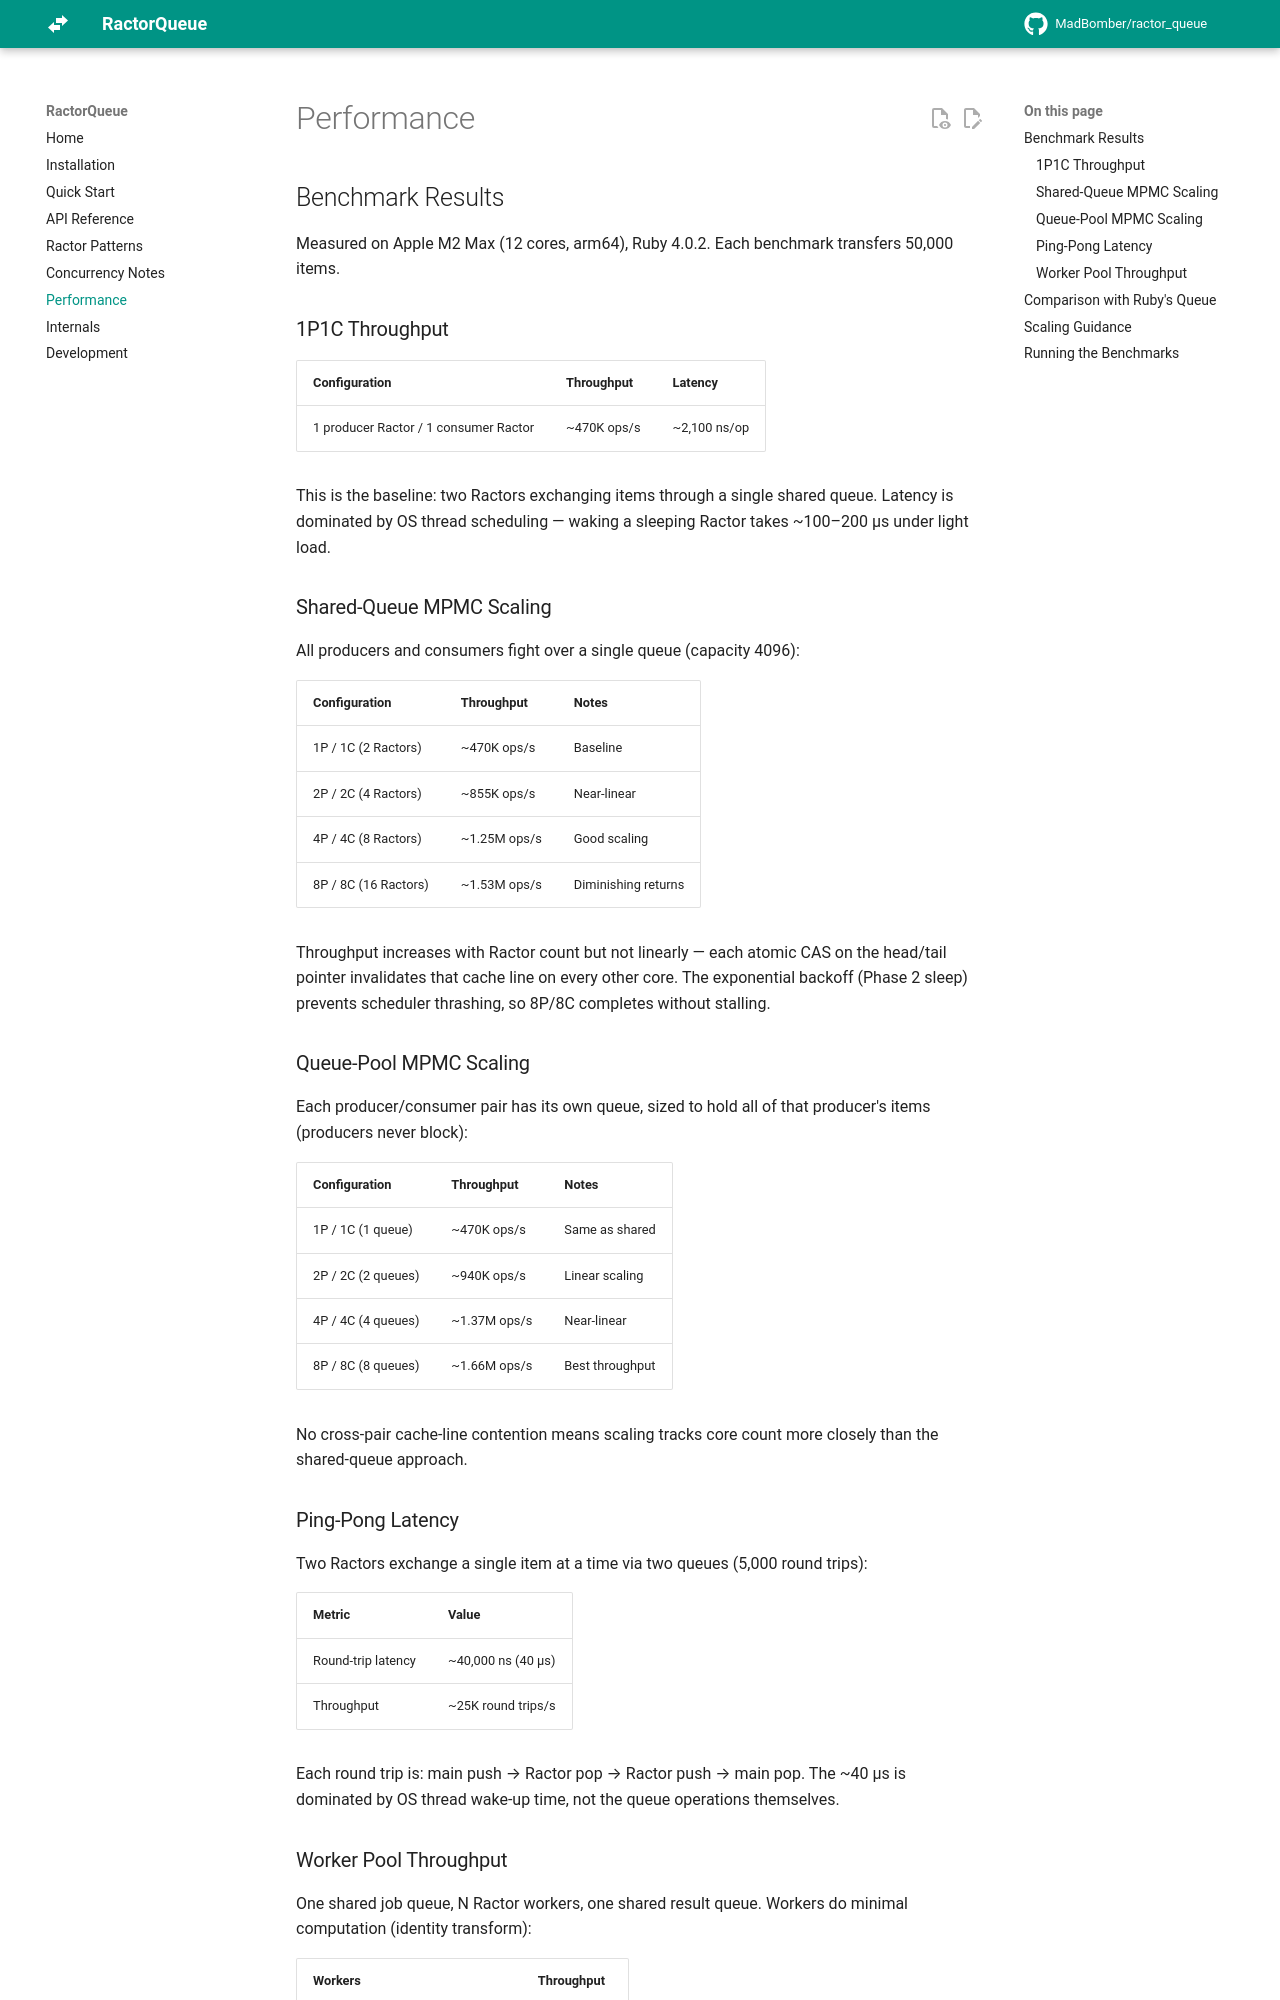

repository: MadBomber/ractor_queue · page: performance/index.html · generator: mkdocs

# Performance

## Benchmark Results

Measured on Apple M2 Max (12 cores, arm64), Ruby 4.0.2. Each benchmark transfers 50,000 items.

### 1P1C Throughput

| Configuration | Throughput | Latency |
|---|---|---|
| 1 producer Ractor / 1 consumer Ractor | ~470K ops/s | ~2,100 ns/op |

This is the baseline: two Ractors exchanging items through a single shared queue. Latency is dominated by OS thread scheduling — waking a sleeping Ractor takes ~100–200 µs under light load.

### Shared-Queue MPMC Scaling

All producers and consumers fight over a single queue (capacity 4096):

| Configuration | Throughput | Notes |
|---|---|---|
| 1P / 1C (2 Ractors) | ~470K ops/s | Baseline |
| 2P / 2C (4 Ractors) | ~855K ops/s | Near-linear |
| 4P / 4C (8 Ractors) | ~1.25M ops/s | Good scaling |
| 8P / 8C (16 Ractors) | ~1.53M ops/s | Diminishing returns |

Throughput increases with Ractor count but not linearly — each atomic CAS on the head/tail pointer invalidates that cache line on every other core. The exponential backoff (Phase 2 sleep) prevents scheduler thrashing, so 8P/8C completes without stalling.

### Queue-Pool MPMC Scaling

Each producer/consumer pair has its own queue, sized to hold all of that producer's items (producers never block):

| Configuration | Throughput | Notes |
|---|---|---|
| 1P / 1C (1 queue) | ~470K ops/s | Same as shared |
| 2P / 2C (2 queues) | ~940K ops/s | Linear scaling |
| 4P / 4C (4 queues) | ~1.37M ops/s | Near-linear |
| 8P / 8C (8 queues) | ~1.66M ops/s | Best throughput |

No cross-pair cache-line contention means scaling tracks core count more closely than the shared-queue approach.

### Ping-Pong Latency

Two Ractors exchange a single item at a time via two queues (5,000 round trips):

| Metric | Value |
|---|---|
| Round-trip latency | ~40,000 ns (40 µs) |
| Throughput | ~25K round trips/s |

Each round trip is: main push → Ractor pop → Ractor push → main pop. The ~40 µs is dominated by OS thread wake-up time, not the queue operations themselves.
